Labelled photos from "Learning", an image-classification folder in Amram15/RadarTesting. The possible labels are: drinking, falling, picking up, sitting, standing, walking.

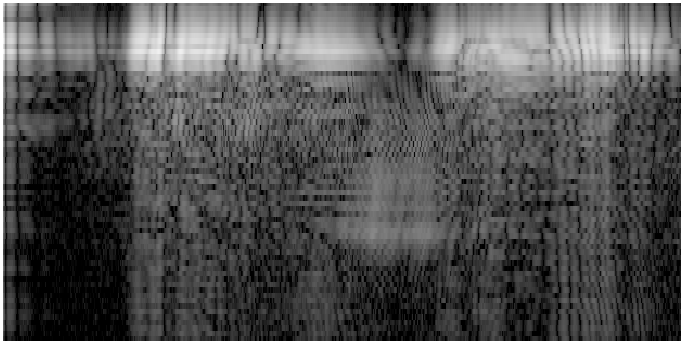
Label: picking up

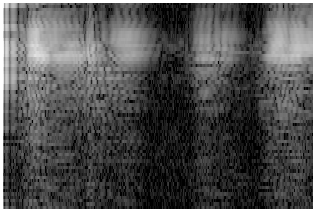
Label: drinking

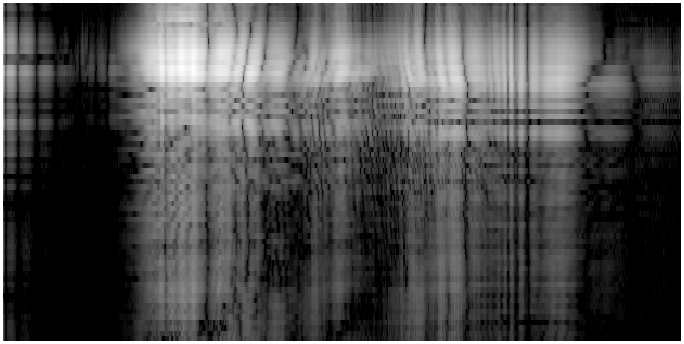
Label: sitting

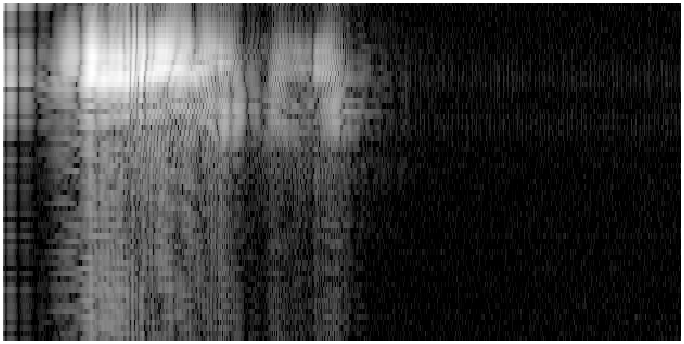
Label: falling

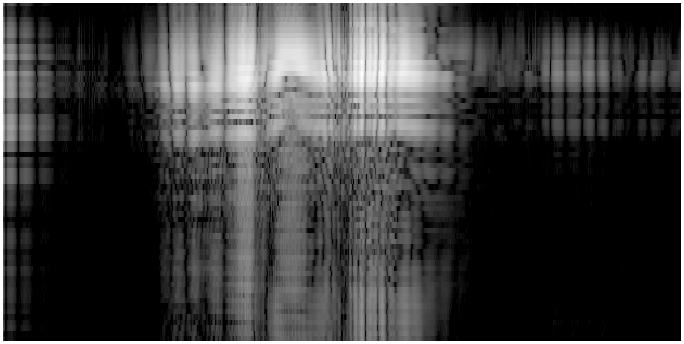
Label: standing

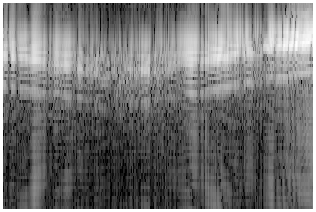
Label: walking
